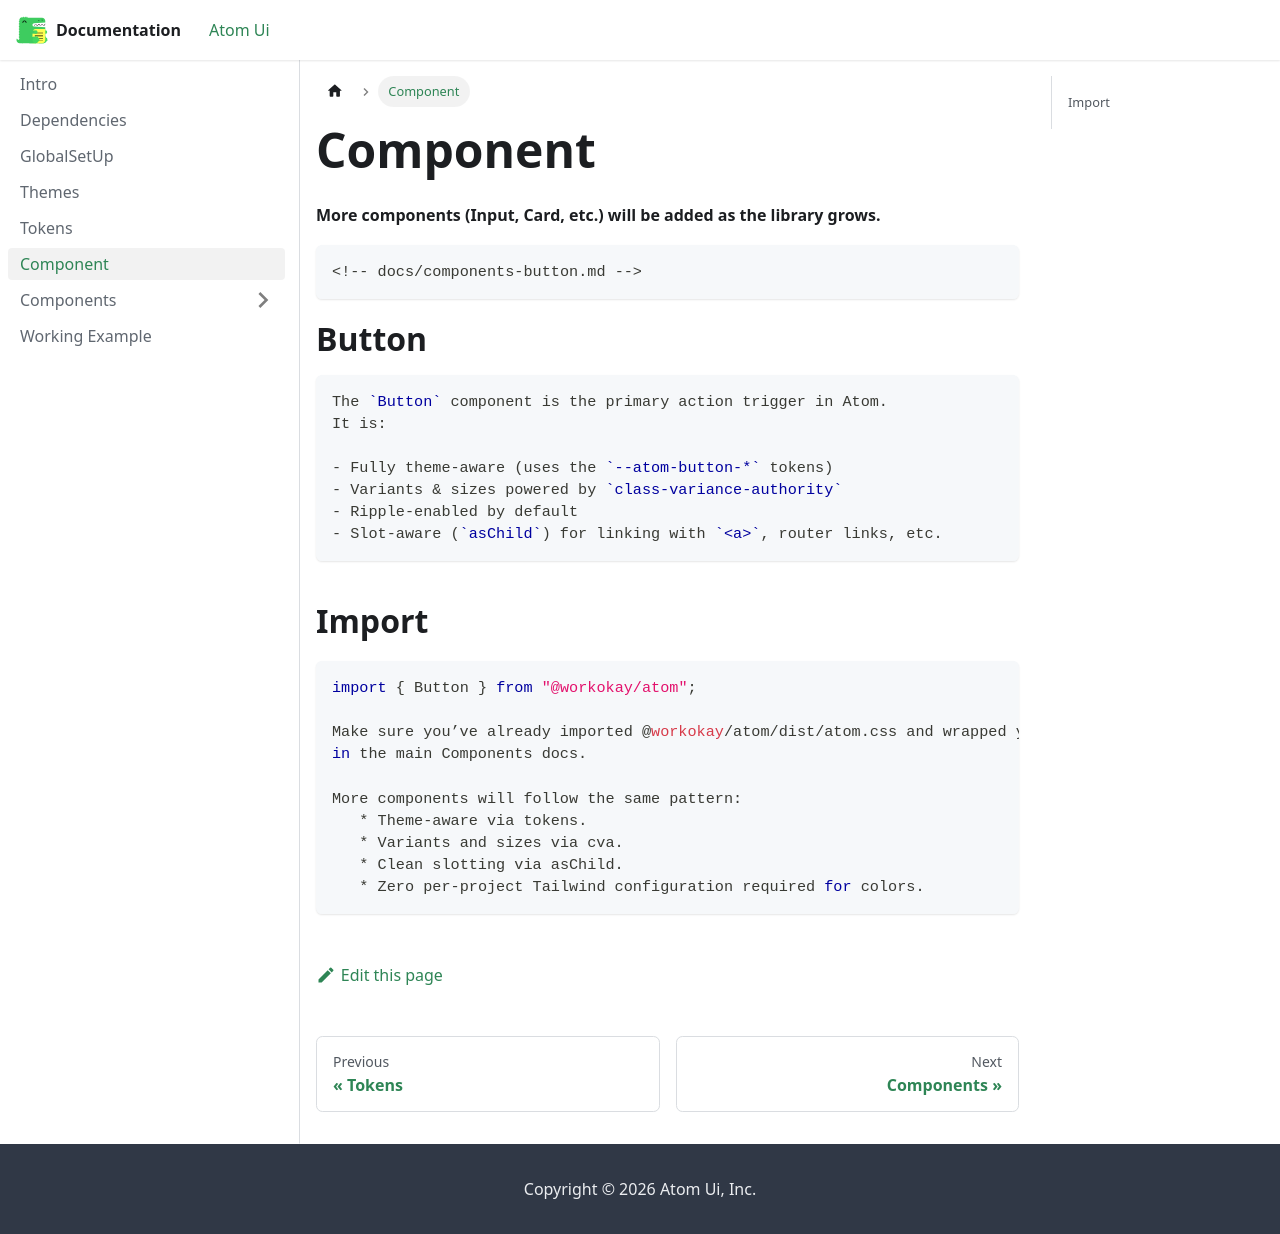

repository: Sujit-Salunkhe/documentation · page: docs/components/index.html · generator: docusaurus

---
title: Component
sidebar_position: 6 
---


#### More components (Input, Card, etc.) will be added as the library grows.
```js
<!-- docs/components-button.md -->
```
    # Button
 
    ```md
    The `Button` component is the primary action trigger in Atom.  
    It is:

    - Fully theme-aware (uses the `--atom-button-*` tokens)
    - Variants & sizes powered by `class-variance-authority`
    - Ripple-enabled by default
    - Slot-aware (`asChild`) for linking with `<a>`, router links, etc.
    ```

    ## Import

```tsx
import { Button } from "@workokay/atom";

Make sure you’ve already imported @workokay/atom/dist/atom.css and wrapped your app with .atom-theme as shown 
in the main Components docs.

More components will follow the same pattern:
   * Theme-aware via tokens.
   * Variants and sizes via cva.
   * Clean slotting via asChild.
   * Zero per-project Tailwind configuration required for colors.
```
